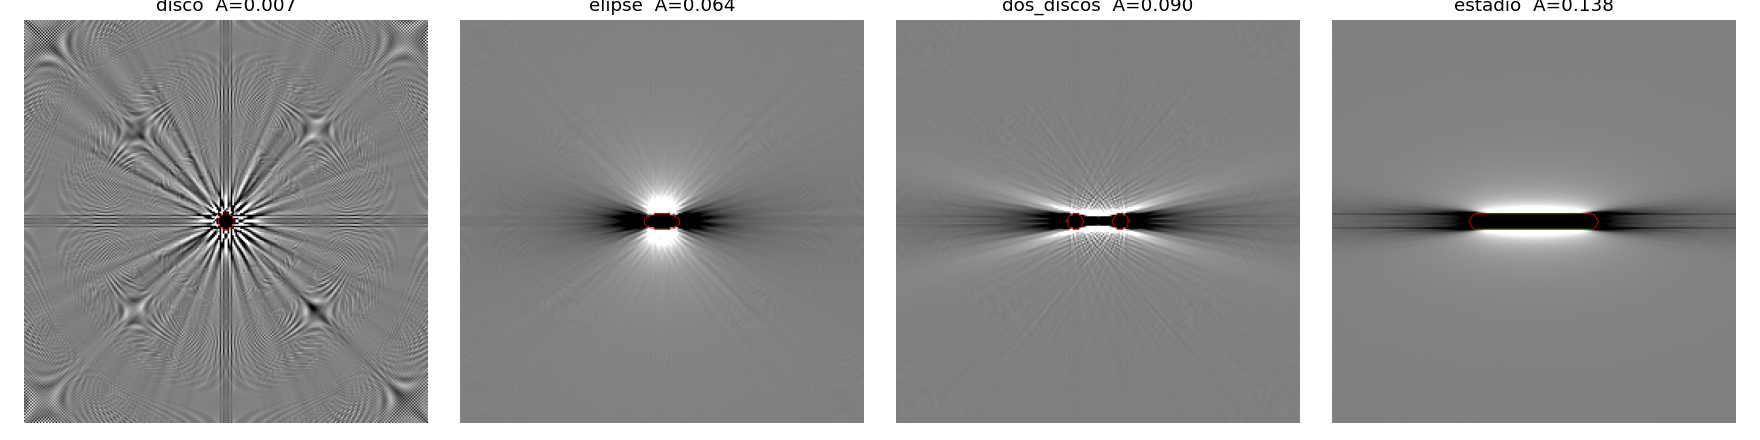

The file beside this chart, header and first rows:
figura, A_direccional_fuera_sobre_dentro
disco, 0.00674
elipse, 0.06424
dos_discos, 0.09024
estadio, 0.1383
